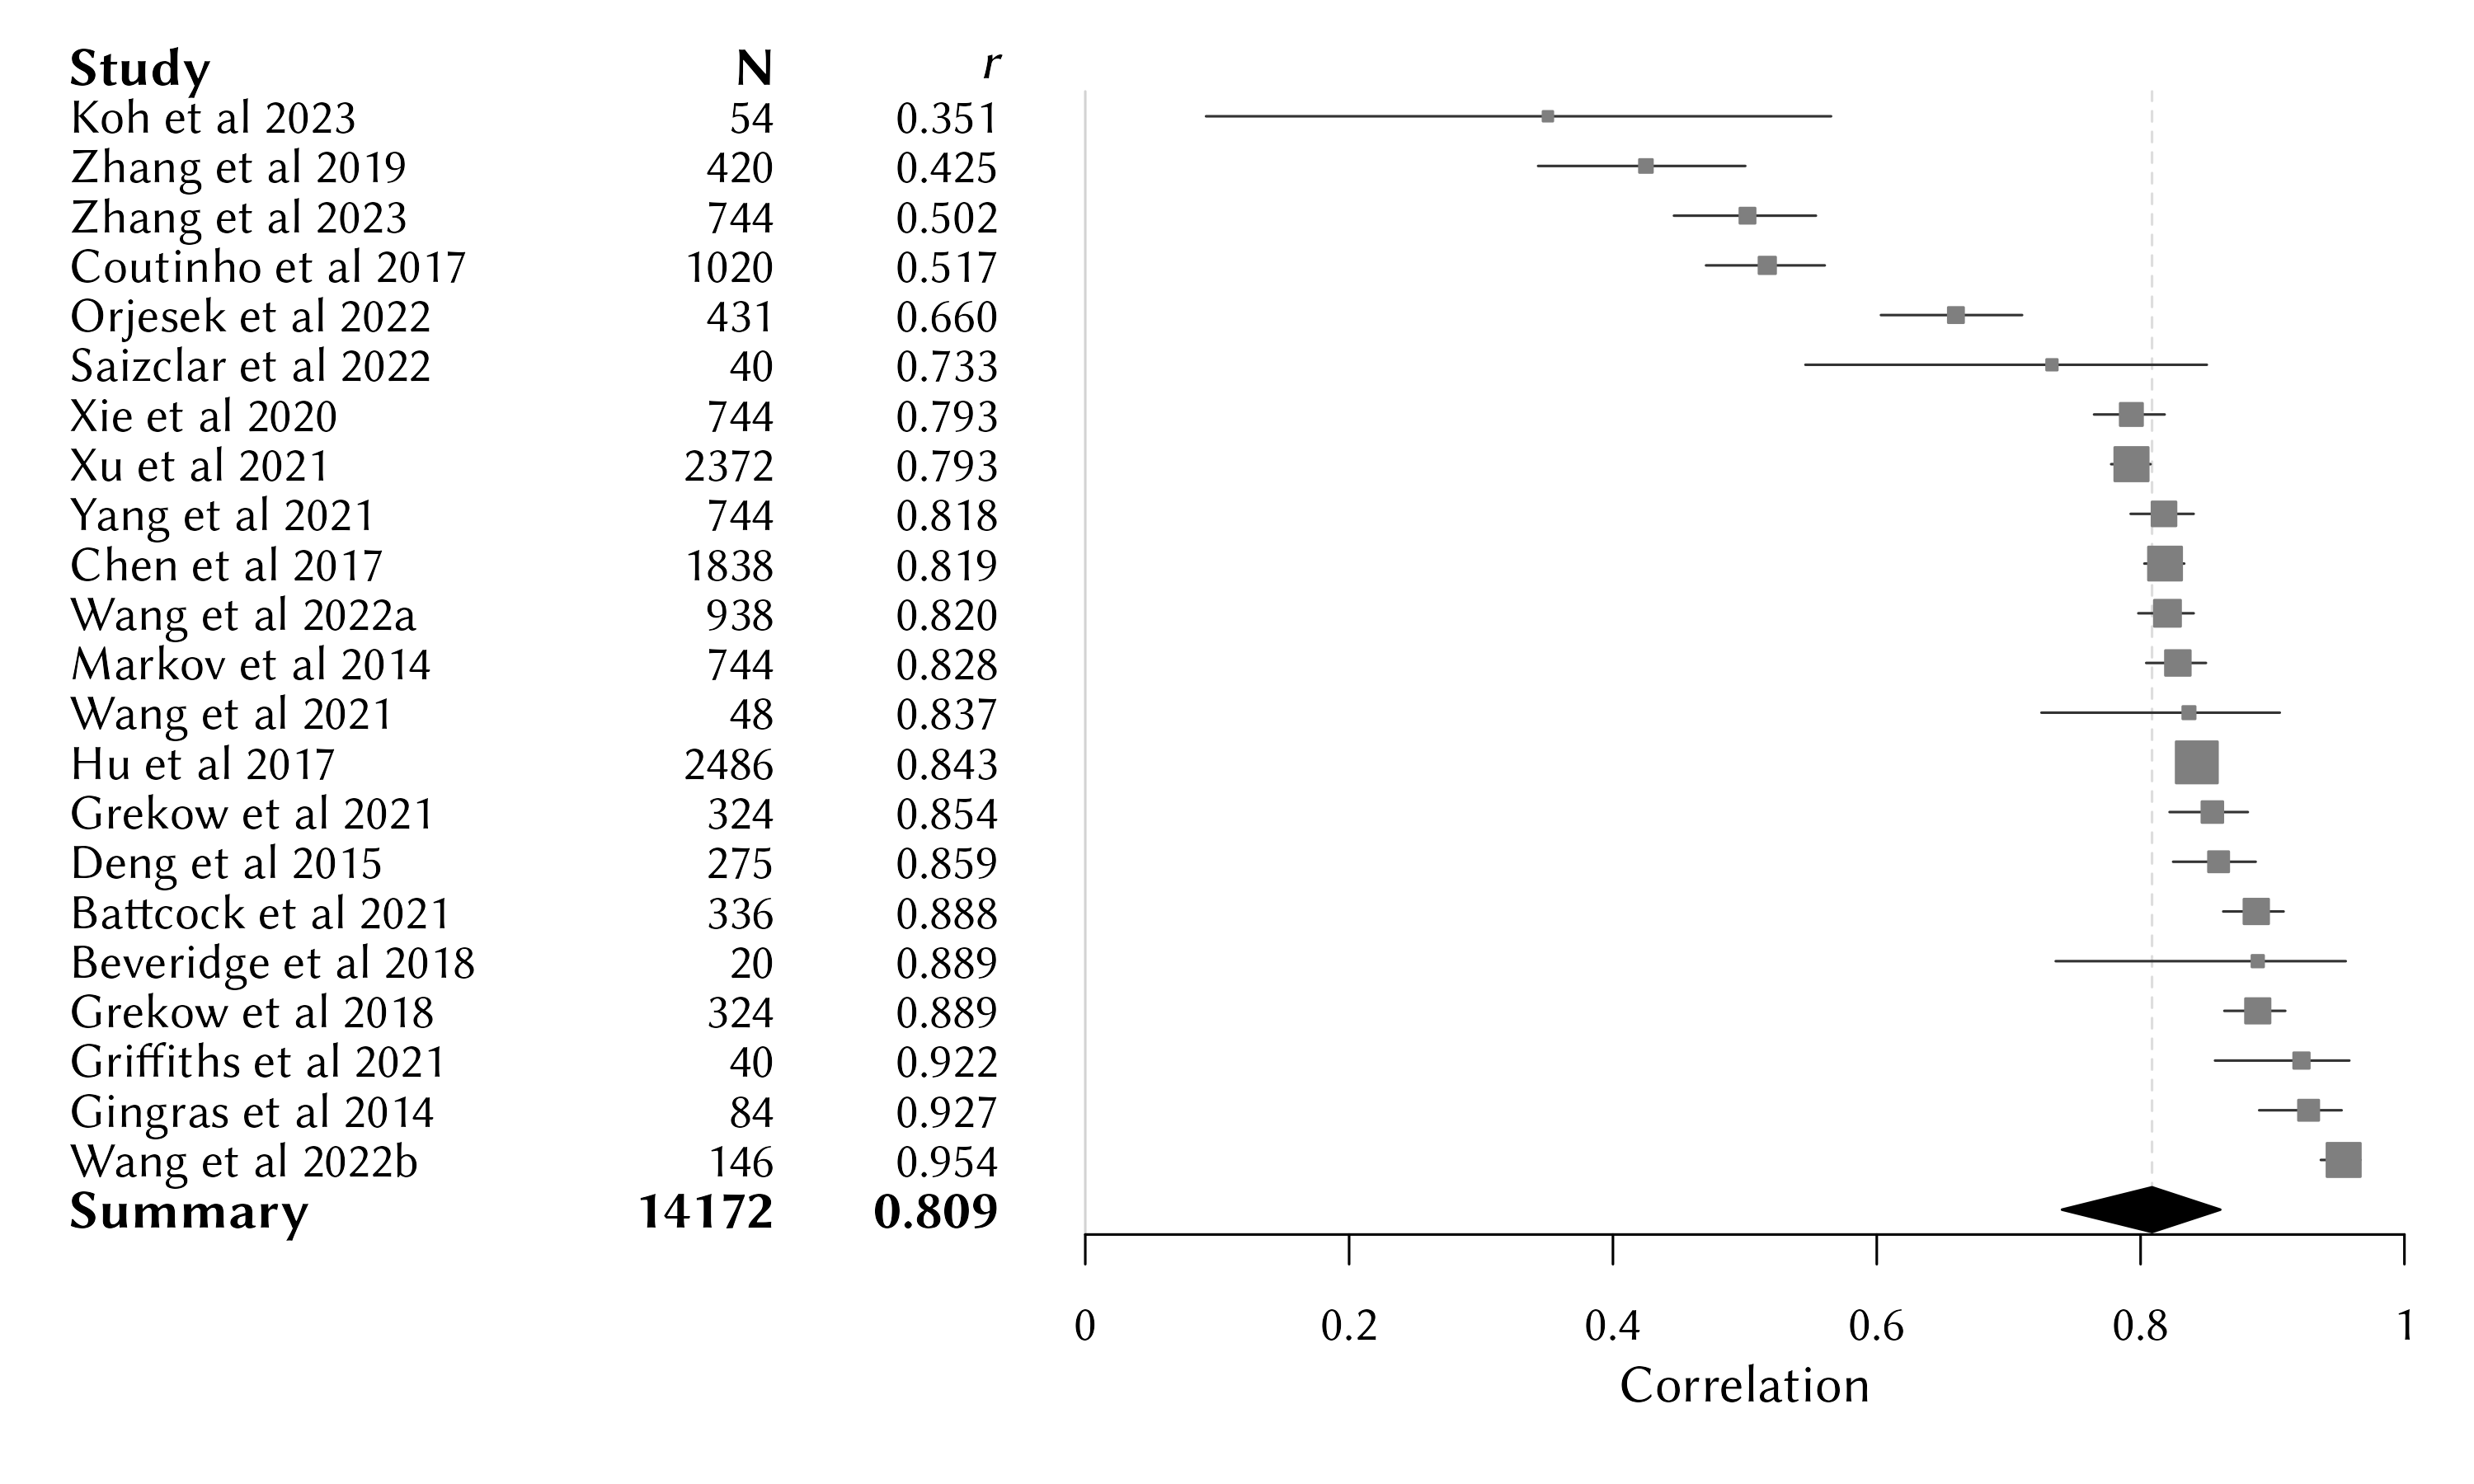

Recreate this plot in R.
library(metafor, warn.conflicts = FALSE)
library(dmetar, warn.conflicts = FALSE)
library(meta, warn.conflicts = FALSE)
library(DescTools, warn.conflicts = FALSE)
library(ggplot2, quietly = TRUE)
library(ggrepel, quietly = TRUE)
library(forestplot)
library(ggpubr)
R_summary <- read.csv("../analysis/R_summary.csv")
tmp <- dplyr::filter(R_summary, dimension == "arousal")
tmp$studyREF[tmp$studyREF == "Wang et al 2022"] <- c("Wang et al 2022a", "Wang et al 2022b")

# Max values
m.cor <- metacor(
  cor = valuesMax,
  # values
  n = stimulus_n,
  studlab = studyREF,
  #citekey, # unique_id
  data = tmp,
  common = FALSE,
  random = TRUE,
  prediction = TRUE,
  #                 backtransf = TRUE,
  #                 sm = "ZCOR",
  method.tau = "REML",
  # could be PM (Paule-Mandel) as well
  method.random.ci = "HK",
  title = "MER: Regression: Arousal: Summary"
)

#### Forest plot using forestplot
data <- tibble::tibble(
  mean = m.cor$cor,
  lower = DescTools::FisherZInv(m.cor$lower),
  upper = DescTools::FisherZInv(m.cor$upper),
  study = m.cor$studlab,
  n = m.cor$n,
  cor = format(round(m.cor$cor, digits = 3), nsmall = 3)
)
data <- dplyr::arrange(data, mean)

fp1 <- grid.grabExpr(
  print(
    data |>
      forestplot(
        labeltext = c(study, n, cor),
        xticks.digits = 2,
        xlab = "Correlation",
        xticks = seq(0,1,by=0.2),
        clip = c(0, 1)
      ) |>
      fp_add_header(
        study = "Study",
        n = "N",
        cor = expression(italic(r))
      ) |>
      fp_append_row(
        mean  = FisherZInv(m.cor$TE.random),
        lower = FisherZInv(m.cor$lower.random),
        upper = FisherZInv(m.cor$upper.random),
        study = "Summary",
        n = sum(m.cor$n),
        cor = round(FisherZInv(m.cor$TE.random), 3),
        is.summary = TRUE
      ) |>
      fp_set_style(
        box = "grey50",
        line = "grey20",
        summary = "black",
        txt_gp = fpTxtGp(
          ticks=gpar(cex=1.20),
          xlab  = gpar(fontfamily = "Linux Biolinum O", cex = 1.3),
          label = list(gpar(cex = 1.20, fontfamily = "Linux Biolinum O")),
        )
      ) |>
      fp_decorate_graph(grid = structure(
        FisherZInv(m.cor$TE.random)
      ))
  )
)


ggsave(
  filename = "figure3.png",
  dpi = 300,
  height = 6,
  width = 10,
  bg = "#FFFFFF",
  units = 'in',
  fp1
)
